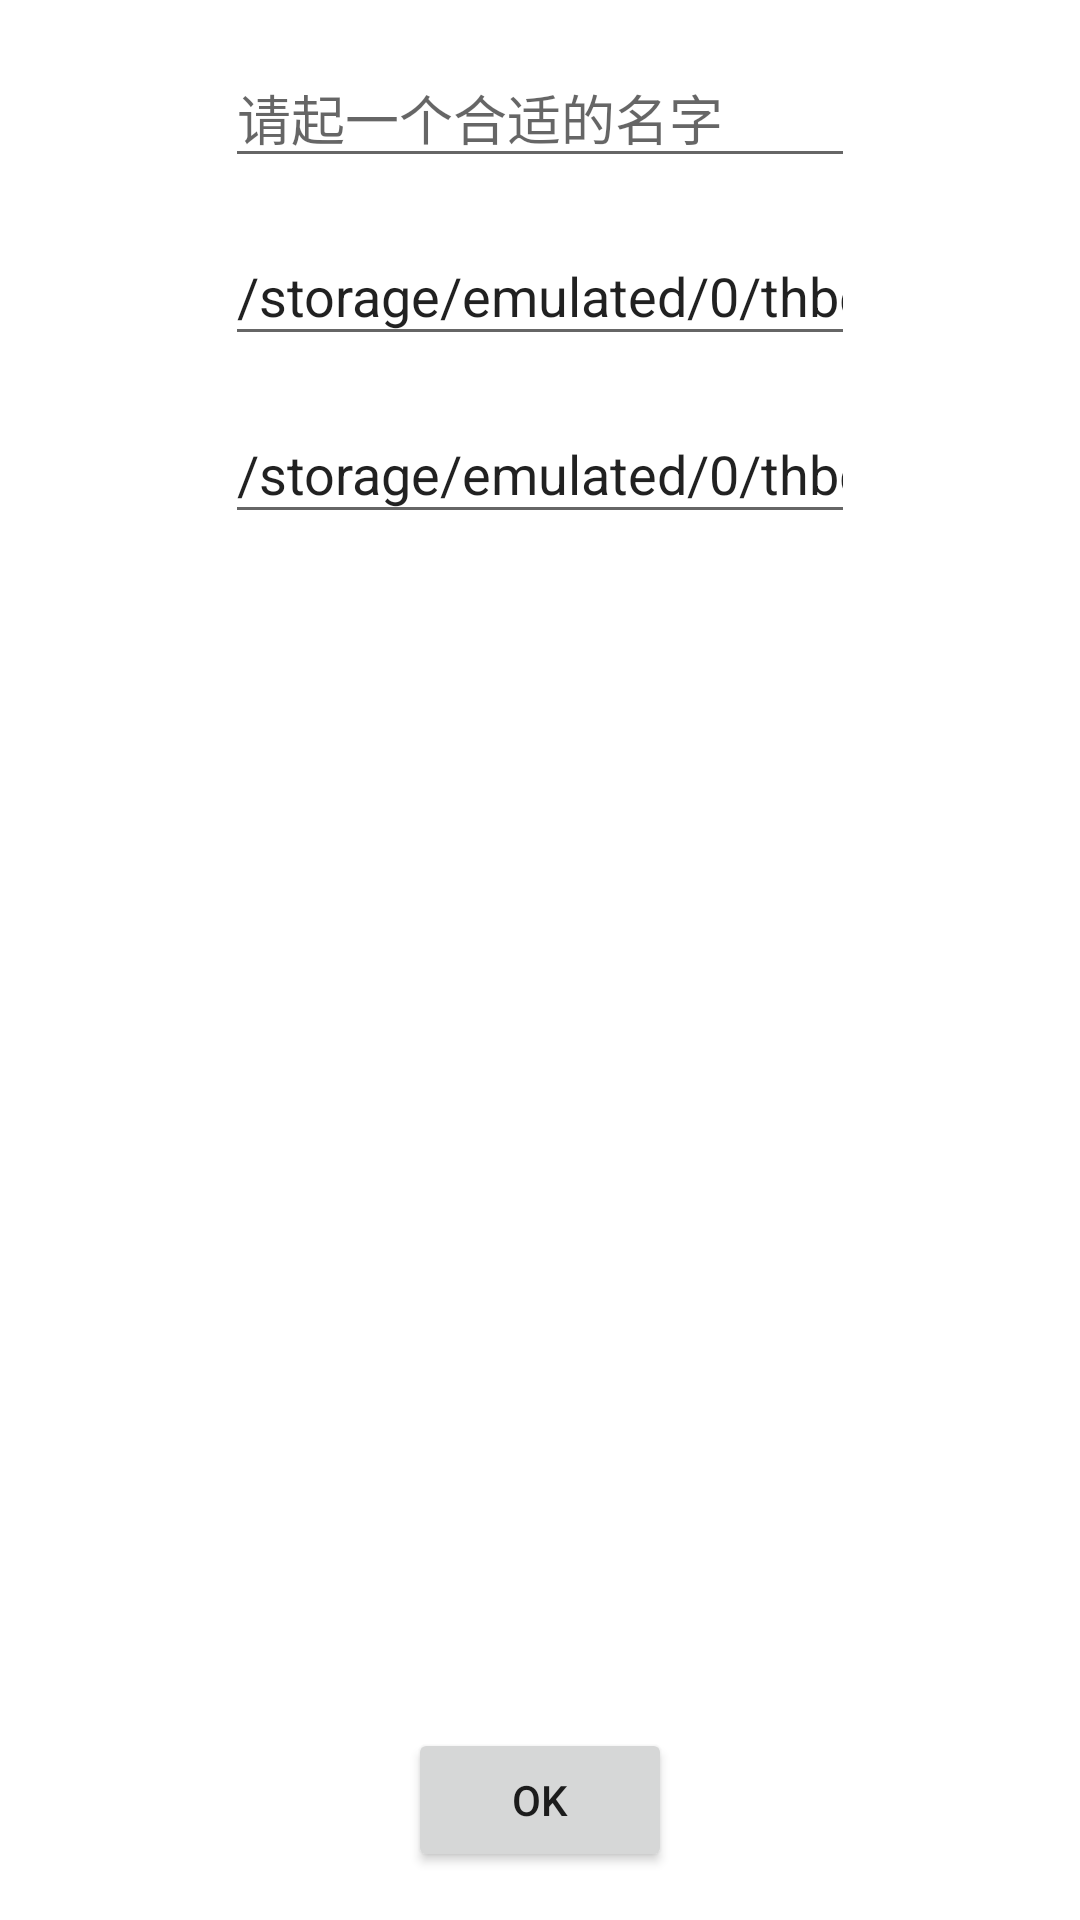

This screen was rendered from an Android layout file. Write that file and the resources it references.
<!-- AndroidManifest.xml: application theme Theme.IMIN -->
<!-- res/layout/activity_add_bgm_group.xml -->
<?xml version="1.0" encoding="utf-8"?>
<androidx.constraintlayout.widget.ConstraintLayout xmlns:android="http://schemas.android.com/apk/res/android"
    xmlns:app="http://schemas.android.com/apk/res-auto"
    xmlns:tools="http://schemas.android.com/tools"
    android:layout_width="match_parent"
    android:layout_height="match_parent"
    tools:context=".addBgmGroup">

    <EditText
        android:id="@+id/fmtPath"
        android:layout_width="wrap_content"
        android:layout_height="wrap_content"
        android:layout_marginStart="16dp"
        android:layout_marginTop="16dp"
        android:layout_marginEnd="16dp"
        android:contentDescription="@string/fmt_text"
        android:ems="10"
        android:hint="@string/fmt_text"
        android:inputType="textPersonName"
        android:text="@string/fmt_default"
        app:layout_constraintEnd_toEndOf="parent"
        app:layout_constraintStart_toStartOf="parent"
        app:layout_constraintTop_toBottomOf="@+id/groupname" />

    <EditText
        android:id="@+id/datPath"
        android:layout_width="wrap_content"
        android:layout_height="wrap_content"
        android:layout_marginStart="16dp"
        android:layout_marginTop="16dp"
        android:layout_marginEnd="16dp"
        android:contentDescription="@string/dat_default"
        android:ems="10"
        android:hint="@string/dat_text"
        android:inputType="textPersonName"
        android:text="@string/dat_default"
        app:layout_constraintEnd_toEndOf="parent"
        app:layout_constraintStart_toStartOf="parent"
        app:layout_constraintTop_toBottomOf="@+id/fmtPath" />

    <Button
        android:id="@+id/add"
        android:layout_width="wrap_content"
        android:layout_height="wrap_content"
        android:layout_marginStart="16dp"
        android:layout_marginEnd="16dp"
        android:layout_marginBottom="16dp"
        android:onClick="add"
        android:text="@string/button_ok"
        app:layout_constraintBottom_toBottomOf="parent"
        app:layout_constraintEnd_toEndOf="parent"
        app:layout_constraintStart_toStartOf="parent" />

    <EditText
        android:id="@+id/groupname"
        android:layout_width="wrap_content"
        android:layout_height="wrap_content"
        android:layout_marginStart="16dp"
        android:layout_marginTop="16dp"
        android:layout_marginEnd="16dp"
        android:contentDescription="@string/group_name"
        android:ems="10"
        android:hint="@string/group_name"
        android:inputType="textPersonName"
        app:layout_constraintEnd_toEndOf="parent"
        app:layout_constraintStart_toStartOf="parent"
        app:layout_constraintTop_toTopOf="parent" />
</androidx.constraintlayout.widget.ConstraintLayout>
<!-- resources referenced by this layout -->
<resources>
  <string name="button_ok">OK</string>
  <string name="dat_default">/storage/emulated/0/thbgm.dat</string>
  <string name="dat_text">请输入thbgm.dat的位置</string>
  <string name="fmt_default">/storage/emulated/0/thbgm.fmt</string>
  <string name="fmt_text">请输入thbgm.fmt的位置</string>
  <string name="group_name">请起一个合适的名字</string>
  <style name="Theme.IMIN" parent="Theme.MaterialComponents.DayNight.DarkActionBar">
          
          <item name="colorPrimary">@color/purple_500</item>
          <item name="colorPrimaryVariant">@color/purple_700</item>
          <item name="colorOnPrimary">@color/white</item>
          
          <item name="colorSecondary">@color/teal_200</item>
          <item name="colorSecondaryVariant">@color/teal_700</item>
          <item name="colorOnSecondary">@color/black</item>
          
          <item name="android:statusBarColor" tools:targetApi="l">?attr/colorPrimaryVariant</item>
          
      </style>
  <!-- not gathered from this repository: default colours our renderer supplied (Android Studio template values) -->
  <color name="purple_500">#FF6200EE</color>
  <color name="purple_700">#FF3700B3</color>
  <color name="teal_200">#FF03DAC5</color>
  <color name="teal_700">#FF018786</color>
  <color name="black">#FF000000</color>
  <color name="white">#FFFFFFFF</color>
</resources>
